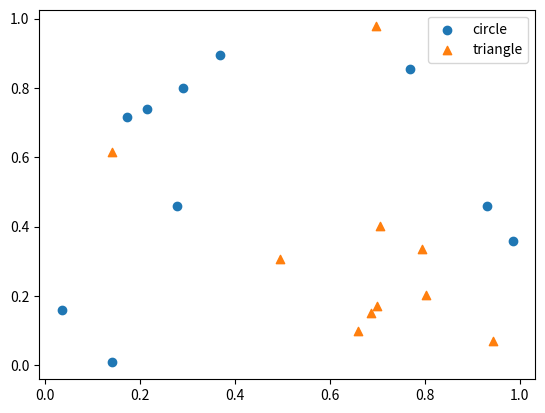

This chart was generated by the following Python code:
import matplotlib.pyplot as plt
import numpy as np
# 保证图片在浏览器内正常显示
#matplotlib inline

# 10个点
N = 10
x1 = np.random.rand(N)
y1 = np.random.rand(N)
x2 = np.random.rand(N)
y2 = np.random.rand(N)
plt.scatter(x1, y1, marker='o', label="circle")
plt.scatter(x2, y2, marker='^', label="triangle")
plt.legend(loc='best')
plt.show()
